Photos from the image-classification dataset "dataset" in the GitHub repository sinchana1408/Tomato_maturity_detection_and_Harvest_RecommendationSystem. Its 5 classes are: breaker, green, pink, red, turner.

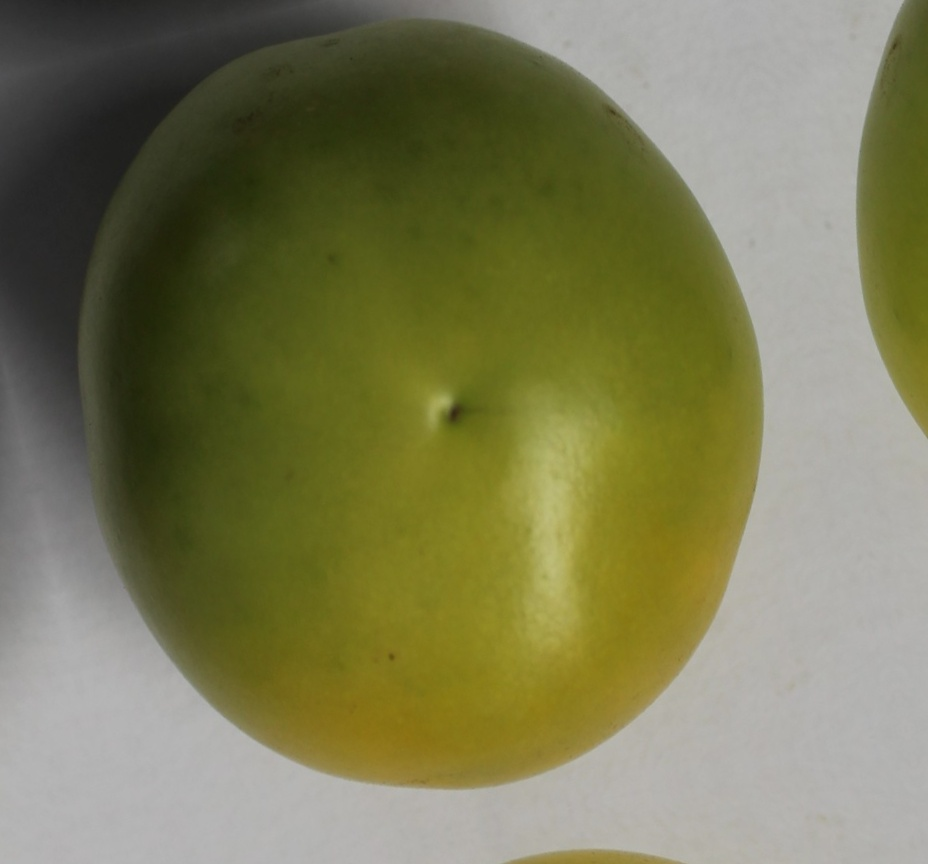
Label: breaker

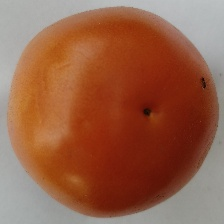
Label: pink

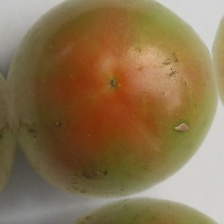
Label: turner

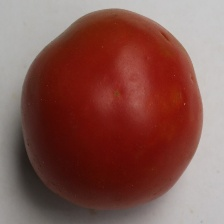
Label: red

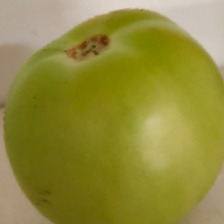
Label: green

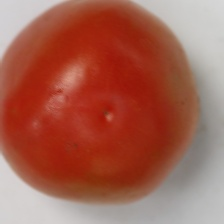
Label: pink
